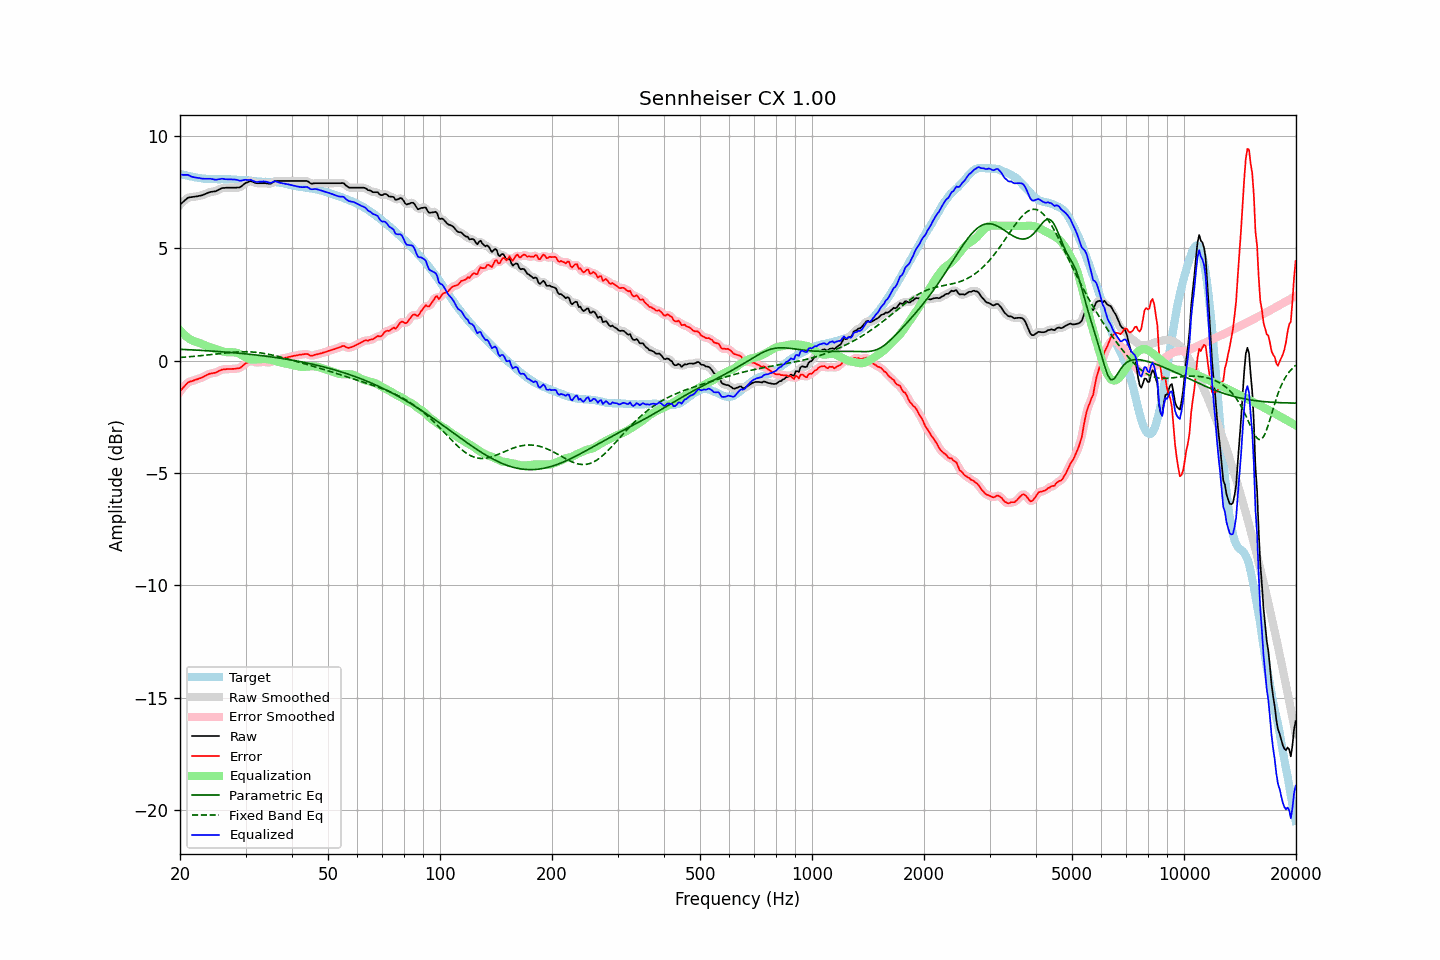

The file beside this chart, header and first rows:
frequency, raw, error, smoothed, error_smoothed, equalization, parametric_eq, fixed_band_eq, equalized_raw, equalized_smoothed, target
20.00, 6.93, -1.37, 6.93, -1.38, 1.35, 0.50, 0.14, 8.29, 8.28, 8.31
20.20, 7.00, -1.28, 7.00, -1.28, 1.27, 0.50, 0.15, 8.28, 8.28, 8.29
20.40, 7.06, -1.20, 7.07, -1.20, 1.20, 0.50, 0.15, 8.26, 8.27, 8.27
20.61, 7.13, -1.12, 7.14, -1.12, 1.13, 0.49, 0.16, 8.26, 8.27, 8.26
20.81, 7.19, -1.04, 7.19, -1.04, 1.07, 0.49, 0.16, 8.26, 8.26, 8.23
21.02, 7.25, -0.97, 7.24, -0.98, 1.01, 0.49, 0.17, 8.26, 8.25, 8.22
21.23, 7.26, -0.94, 7.27, -0.94, 0.96, 0.48, 0.17, 8.22, 8.23, 8.20
21.44, 7.27, -0.92, 7.28, -0.91, 0.92, 0.48, 0.18, 8.19, 8.19, 8.19
21.66, 7.28, -0.90, 7.28, -0.89, 0.89, 0.48, 0.19, 8.17, 8.17, 8.18
21.87, 7.29, -0.87, 7.29, -0.87, 0.86, 0.47, 0.19, 8.15, 8.15, 8.16
22.09, 7.30, -0.85, 7.30, -0.85, 0.84, 0.47, 0.20, 8.14, 8.14, 8.15
22.31, 7.31, -0.82, 7.32, -0.82, 0.82, 0.46, 0.21, 8.13, 8.13, 8.14
22.54, 7.33, -0.79, 7.33, -0.80, 0.79, 0.46, 0.21, 8.12, 8.12, 8.13
22.76, 7.34, -0.77, 7.34, -0.77, 0.76, 0.46, 0.22, 8.10, 8.11, 8.11
22.99, 7.36, -0.74, 7.37, -0.74, 0.73, 0.45, 0.23, 8.09, 8.10, 8.10
23.22, 7.39, -0.70, 7.39, -0.70, 0.70, 0.45, 0.24, 8.09, 8.09, 8.09
23.45, 7.42, -0.67, 7.42, -0.66, 0.67, 0.44, 0.24, 8.09, 8.09, 8.09
23.69, 7.45, -0.63, 7.45, -0.63, 0.64, 0.44, 0.25, 8.09, 8.09, 8.08
23.92, 7.48, -0.60, 7.48, -0.60, 0.61, 0.43, 0.26, 8.10, 8.09, 8.08
24.16, 7.50, -0.57, 7.50, -0.58, 0.59, 0.43, 0.27, 8.09, 8.09, 8.08
24.40, 7.51, -0.56, 7.51, -0.56, 0.56, 0.42, 0.28, 8.08, 8.08, 8.08
24.65, 7.52, -0.55, 7.52, -0.55, 0.54, 0.42, 0.28, 8.06, 8.06, 8.07
24.89, 7.53, -0.54, 7.54, -0.53, 0.51, 0.42, 0.29, 8.05, 8.05, 8.07
25.14, 7.56, -0.51, 7.56, -0.50, 0.49, 0.41, 0.30, 8.05, 8.05, 8.07
25.39, 7.60, -0.47, 7.60, -0.47, 0.47, 0.40, 0.31, 8.07, 8.07, 8.07
25.65, 7.63, -0.43, 7.64, -0.43, 0.44, 0.40, 0.32, 8.08, 8.08, 8.07
25.91, 7.67, -0.40, 7.66, -0.41, 0.42, 0.39, 0.32, 8.09, 8.09, 8.07
26.16, 7.68, -0.39, 7.68, -0.39, 0.40, 0.39, 0.33, 8.09, 8.08, 8.07
26.43, 7.68, -0.39, 7.69, -0.38, 0.39, 0.38, 0.34, 8.07, 8.08, 8.07
26.69, 7.69, -0.38, 7.69, -0.38, 0.38, 0.38, 0.35, 8.07, 8.07, 8.07
26.96, 7.69, -0.37, 7.69, -0.37, 0.37, 0.37, 0.35, 8.07, 8.07, 8.07
27.23, 7.69, -0.37, 7.69, -0.37, 0.37, 0.37, 0.36, 8.06, 8.07, 8.06
27.50, 7.69, -0.37, 7.69, -0.37, 0.37, 0.36, 0.37, 8.07, 8.07, 8.06
27.77, 7.69, -0.37, 7.69, -0.37, 0.37, 0.35, 0.37, 8.06, 8.06, 8.06
28.05, 7.69, -0.36, 7.69, -0.36, 0.37, 0.35, 0.38, 8.06, 8.06, 8.06
28.33, 7.69, -0.35, 7.69, -0.36, 0.35, 0.34, 0.38, 8.05, 8.04, 8.04
28.62, 7.70, -0.34, 7.70, -0.35, 0.33, 0.33, 0.39, 8.03, 8.03, 8.04
28.90, 7.70, -0.34, 7.71, -0.33, 0.30, 0.33, 0.39, 8.00, 8.01, 8.04
29.19, 7.74, -0.29, 7.75, -0.29, 0.26, 0.32, 0.39, 8.01, 8.01, 8.04
29.48, 7.80, -0.23, 7.80, -0.23, 0.22, 0.31, 0.39, 8.02, 8.02, 8.03
29.78, 7.86, -0.17, 7.86, -0.17, 0.18, 0.31, 0.40, 8.04, 8.03, 8.03
30.08, 7.91, -0.11, 7.90, -0.12, 0.13, 0.30, 0.39, 8.05, 8.04, 8.03
30.38, 7.93, -0.09, 7.94, -0.08, 0.10, 0.29, 0.39, 8.03, 8.04, 8.02
30.68, 7.96, -0.05, 7.97, -0.04, 0.07, 0.29, 0.39, 8.03, 8.04, 8.01
30.99, 7.99, -0.01, 7.97, -0.03, 0.05, 0.28, 0.39, 8.05, 8.03, 8.01
31.30, 7.96, -0.03, 7.96, -0.03, 0.05, 0.27, 0.38, 8.01, 8.01, 7.99
31.61, 7.93, -0.06, 7.94, -0.05, 0.05, 0.26, 0.38, 7.98, 7.98, 7.99
31.93, 7.90, -0.08, 7.91, -0.07, 0.05, 0.25, 0.37, 7.95, 7.96, 7.98
32.24, 7.89, -0.08, 7.89, -0.08, 0.06, 0.25, 0.36, 7.95, 7.95, 7.97
32.57, 7.89, -0.07, 7.89, -0.08, 0.06, 0.24, 0.36, 7.96, 7.95, 7.97
32.89, 7.89, -0.07, 7.89, -0.07, 0.07, 0.23, 0.35, 7.96, 7.96, 7.96
33.22, 7.89, -0.06, 7.89, -0.06, 0.08, 0.22, 0.33, 7.97, 7.97, 7.96
33.55, 7.89, -0.06, 7.89, -0.06, 0.08, 0.21, 0.32, 7.97, 7.97, 7.95
33.89, 7.89, -0.06, 7.89, -0.06, 0.08, 0.20, 0.31, 7.97, 7.97, 7.96
34.23, 7.88, -0.07, 7.88, -0.07, 0.07, 0.19, 0.30, 7.95, 7.95, 7.95
34.57, 7.87, -0.07, 7.87, -0.08, 0.06, 0.18, 0.28, 7.93, 7.93, 7.95
34.92, 7.86, -0.09, 7.87, -0.07, 0.04, 0.17, 0.27, 7.91, 7.92, 7.95
35.27, 7.89, -0.05, 7.90, -0.05, 0.03, 0.16, 0.25, 7.92, 7.93, 7.94
35.62, 7.94, -0.01, 7.94, -0.01, 0.01, 0.15, 0.24, 7.95, 7.95, 7.95
35.97, 7.99, 0.05, 7.98, 0.03, -0.01, 0.14, 0.22, 7.98, 7.96, 7.94
... 635 more rows
